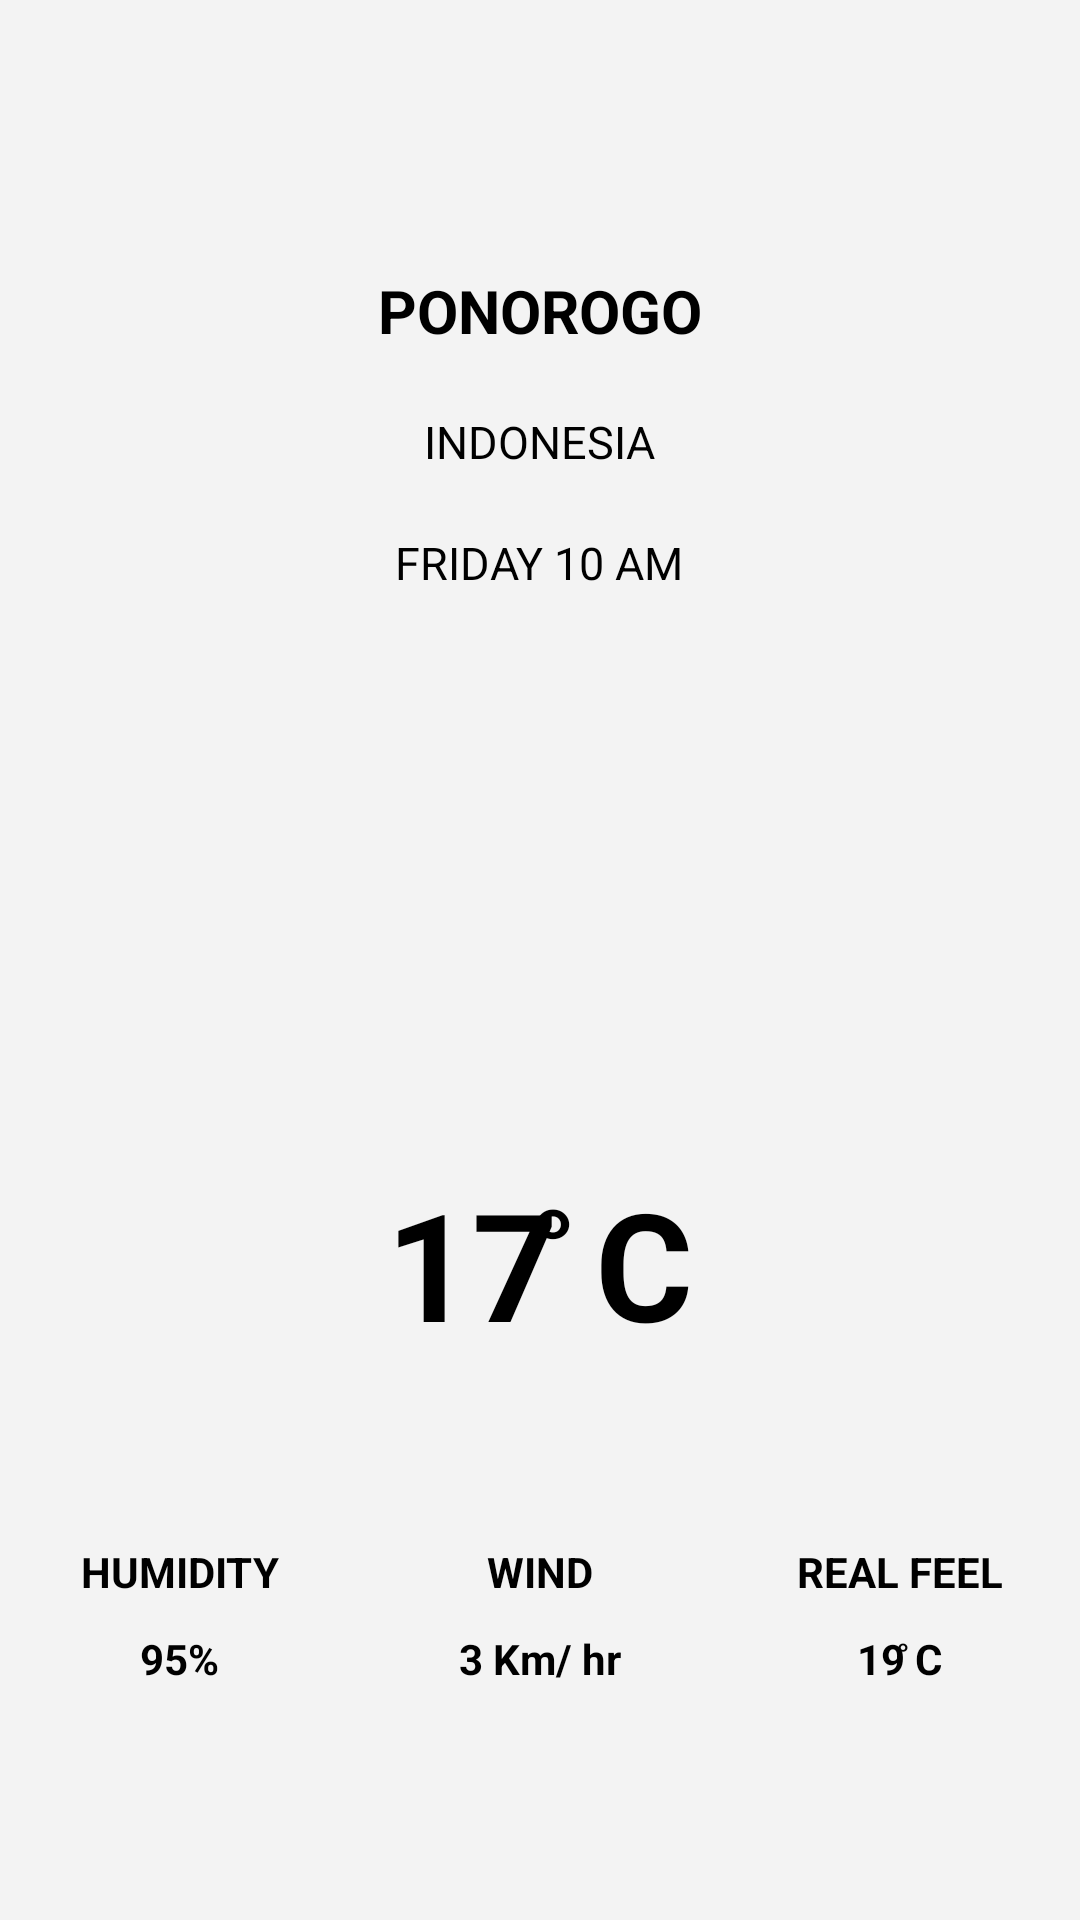

Write the Android layout XML for this screen, with the resource values it uses.
<!-- AndroidManifest.xml: application theme AppTheme -->
<!-- res/layout/activity_main.xml -->
<?xml version="1.0" encoding="utf-8"?>
<RelativeLayout xmlns:android="http://schemas.android.com/apk/res/android"
    xmlns:app="http://schemas.android.com/apk/res-auto"
    xmlns:tools="http://schemas.android.com/tools"
    android:layout_width="match_parent"
    android:layout_height="match_parent"
    android:background="@color/colorBackground"
    tools:context=".MainActivity">

    <TextView
        android:id="@+id/city"
        style="@style/CityTitle"
        android:text="@string/city"
        android:textColor="@color/colorTextOne" />

    <TextView
        android:id="@+id/country"
        style="@style/CountryTitle"
        android:layout_below="@id/city"
        android:text="@string/country"
        android:textColor="@color/colorTextOne" />

    <TextView
        android:id="@+id/day_time"
        style="@style/TimeTitle"
        android:layout_below="@id/country"
        android:text="@string/day_time"
        android:textColor="@color/colorTextOne" />

    <ImageView
        android:id="@+id/image"
        style="@style/WeatherImage"
        android:layout_below="@id/day_time"
        android:src="@drawable/sunny" />

    <TextView
        android:id="@+id/degree"
        style="@style/DegreeTitle"
        android:layout_below="@id/image"
        android:text="@string/degree"
        android:textColor="@color/colorTextOne" />

    <LinearLayout
        android:layout_width="match_parent"
        android:layout_height="wrap_content"
        android:layout_below="@id/degree"
        android:layout_marginTop="50dp"
        android:orientation="horizontal"
        android:weightSum="3">

        <LinearLayout style="@style/LinearStyle">

            <TextView
                style="@style/Condition"
                android:text="@string/humidity"
                android:textColor="@color/colorTextOne" />

            <TextView
                style="@style/Condition.Value"
                android:text="@string/humidity_value"
                android:textColor="@color/colorTextOne" />
        </LinearLayout>

        <LinearLayout style="@style/LinearStyle">

            <TextView
                style="@style/Condition"
                android:text="@string/wind"
                android:textColor="@color/colorTextOne" />

            <TextView
                style="@style/Condition.Value"
                android:text="@string/wind_value"
                android:textColor="@color/colorTextOne" />

        </LinearLayout>

        <LinearLayout style="@style/LinearStyle">

            <TextView
                style="@style/Condition"
                android:text="@string/real_feel"
                android:textColor="@color/colorTextOne" />

            <TextView
                style="@style/Condition.Value"
                android:text="@string/real_feel_value"
                android:textColor="@color/colorTextOne" />

        </LinearLayout>

    </LinearLayout>

</RelativeLayout>
<!-- resources referenced by this layout -->
<resources>
  <color name="colorBackground">#F3F3F3</color>
  <color name="colorTextOne">#000000</color>
  <string name="city">PONOROGO</string>
  <string name="country">INDONESIA</string>
  <string name="day_time">FRIDAY 10 AM</string>
  <string name="degree">17 ̊C</string>
  <string name="humidity">HUMIDITY</string>
  <string name="humidity_value">95%</string>
  <string name="real_feel">REAL FEEL</string>
  <string name="real_feel_value">19 ̊C</string>
  <string name="wind">WIND</string>
  <string name="wind_value">3 Km/ hr</string>
  <style name="CityTitle">
          <item name="android:layout_width">wrap_content</item>
          <item name="android:layout_height">wrap_content</item>
          <item name="android:layout_centerHorizontal">true</item>
          <item name="android:layout_marginTop">90dp</item>
          <item name="android:textSize">20sp</item>
          <item name="android:textStyle">bold</item>
      </style>
  <style name="Condition">
          <item name="android:layout_width">wrap_content</item>
          <item name="android:layout_height">wrap_content</item>
          <item name="android:textStyle">bold</item>
          <item name="android:layout_gravity">center</item>
      </style>
  <style name="Condition.Value">
          <item name="android:layout_marginTop">10dp</item>
      </style>
  <style name="CountryTitle">
          <item name="android:layout_width">wrap_content</item>
          <item name="android:layout_height">wrap_content</item>
          <item name="android:layout_centerHorizontal">true</item>
          <item name="android:layout_marginTop">20dp</item>
          <item name="android:textSize">15sp</item>
      </style>
  <style name="DegreeTitle">
          <item name="android:layout_width">wrap_content</item>
          <item name="android:layout_height">wrap_content</item>
          <item name="android:layout_centerHorizontal">true</item>
          <item name="android:layout_marginTop">20dp</item>
          <item name="android:textSize">50sp</item>
          <item name="android:textStyle">bold</item>
      </style>
  <style name="LinearStyle">
          <item name="android:layout_width">0dp</item>
          <item name="android:layout_height">wrap_content</item>
          <item name="android:layout_margin">10dp</item>
          <item name="android:layout_weight">1</item>
          <item name="android:orientation">vertical</item>
      </style>
  <style name="TimeTitle">
          <item name="android:layout_width">wrap_content</item>
          <item name="android:layout_height">wrap_content</item>
          <item name="android:layout_centerHorizontal">true</item>
          <item name="android:layout_marginTop">20dp</item>
          <item name="android:textSize">15sp</item>
      </style>
  <style name="WeatherImage">
          <item name="android:layout_width">match_parent</item>
          <item name="android:layout_height">150dp</item>
          <item name="android:layout_marginTop">20dp</item>
          <item name="android:padding">10dp</item>
      </style>
  <style name="AppTheme" parent="Theme.AppCompat.Light.NoActionBar">
          
          <item name="colorPrimary">@color/colorPrimary</item>
          <item name="colorPrimaryDark">@color/colorPrimaryDark</item>
          <item name="colorAccent">@color/colorAccent</item>
      </style>
  <color name="colorPrimary">#3F51B5</color>
  <color name="colorPrimaryDark">#FFFFFF</color>
  <color name="colorAccent">#FF4081</color>
</resources>
